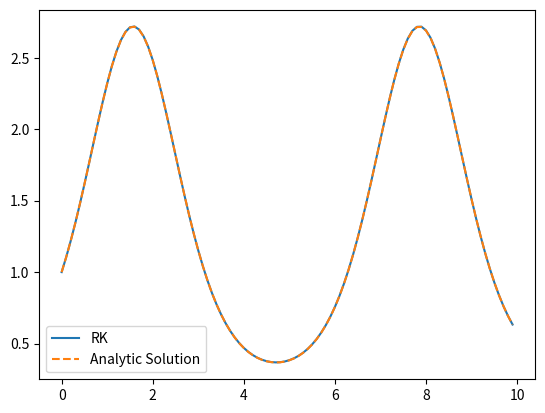

Recreate this plot in Python.
import numpy as np
import matplotlib.pyplot as plt

class RKSolver(object):

    def __init__( self, N, T=10. ):
        """Initialize the t and x arrays"""
        self.N = N
        self.dt = T/N
        self.t = np.arange(N) * self.dt # Vector operation
        x = np.empty(N)
        x[0] = 1.
        self.x = x

    def rk_integration( self ):
        """Integrate the differential equation, using Euler's method"""
        for i in range(1,self.N):
            k = self.x[i-1]*np.cos(self.t[i-1])*self.dt
            self.x[i] = self.x[i-1] + (self.x[i-1]+k/2)*np.cos(self.t[i-1]+self.dt/2)*self.dt

    def evaluate_result( self ):
        """Print the RMS error and plot the curve"""
    
        # Create the exact result
        x_exact = np.exp( np.sin(self.t) )
        # Print the RMS difference
        e_rms = np.sqrt( 1./self.N * ((self.x-x_exact)**2).sum() )
        print( e_rms )
        # Plot the result
        plt.plot( self.t, self.x, label="RK")
        plt.plot( self.t, x_exact, '--', label="Analytic Solution")
        plt.legend(loc=3)
        plt.show()

if __name__ == '__main__':

    solver = RKSolver( 100 )
    solver.rk_integration()
    solver.evaluate_result()
